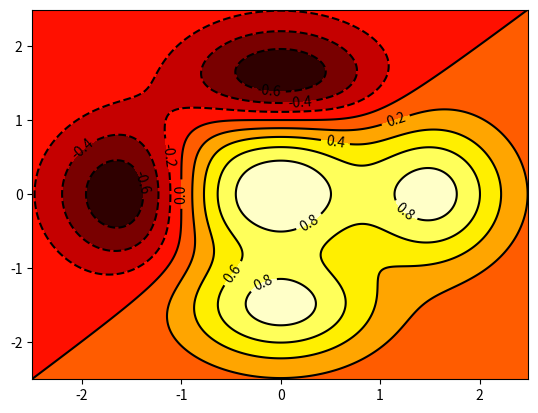

The matplotlib source for this figure:
import matplotlib.pyplot as plt
import numpy as np

dx = 0.01; dy = 0.01
x = np.arange(-2.5,2.5,dx)
y = np.arange(-2.5,2.5,dy)
X,Y = np.meshgrid(x,y)
def f(x,y):
    return (1 - y**5 + x**5)*np.exp(-x**2-y**2)
C = plt.contour(X,Y,f(X,Y),8,colors='black')
plt.contourf(X,Y,f(X,Y),8, cmap=plt.cm.hot)
plt.clabel(C, inline=1, fontsize=10)
plt.colorbar
plt.show()
